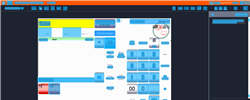
Task: Trigger Based Attended Automation
Workflow: DOMS_SG_DispenseFuel_Fuelpoint2_XX.98-XX.02

Step 1: CV Screen Scope in window 'Web Rep Console*' (msedge.exe)

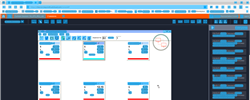
Step 2: CV refresh

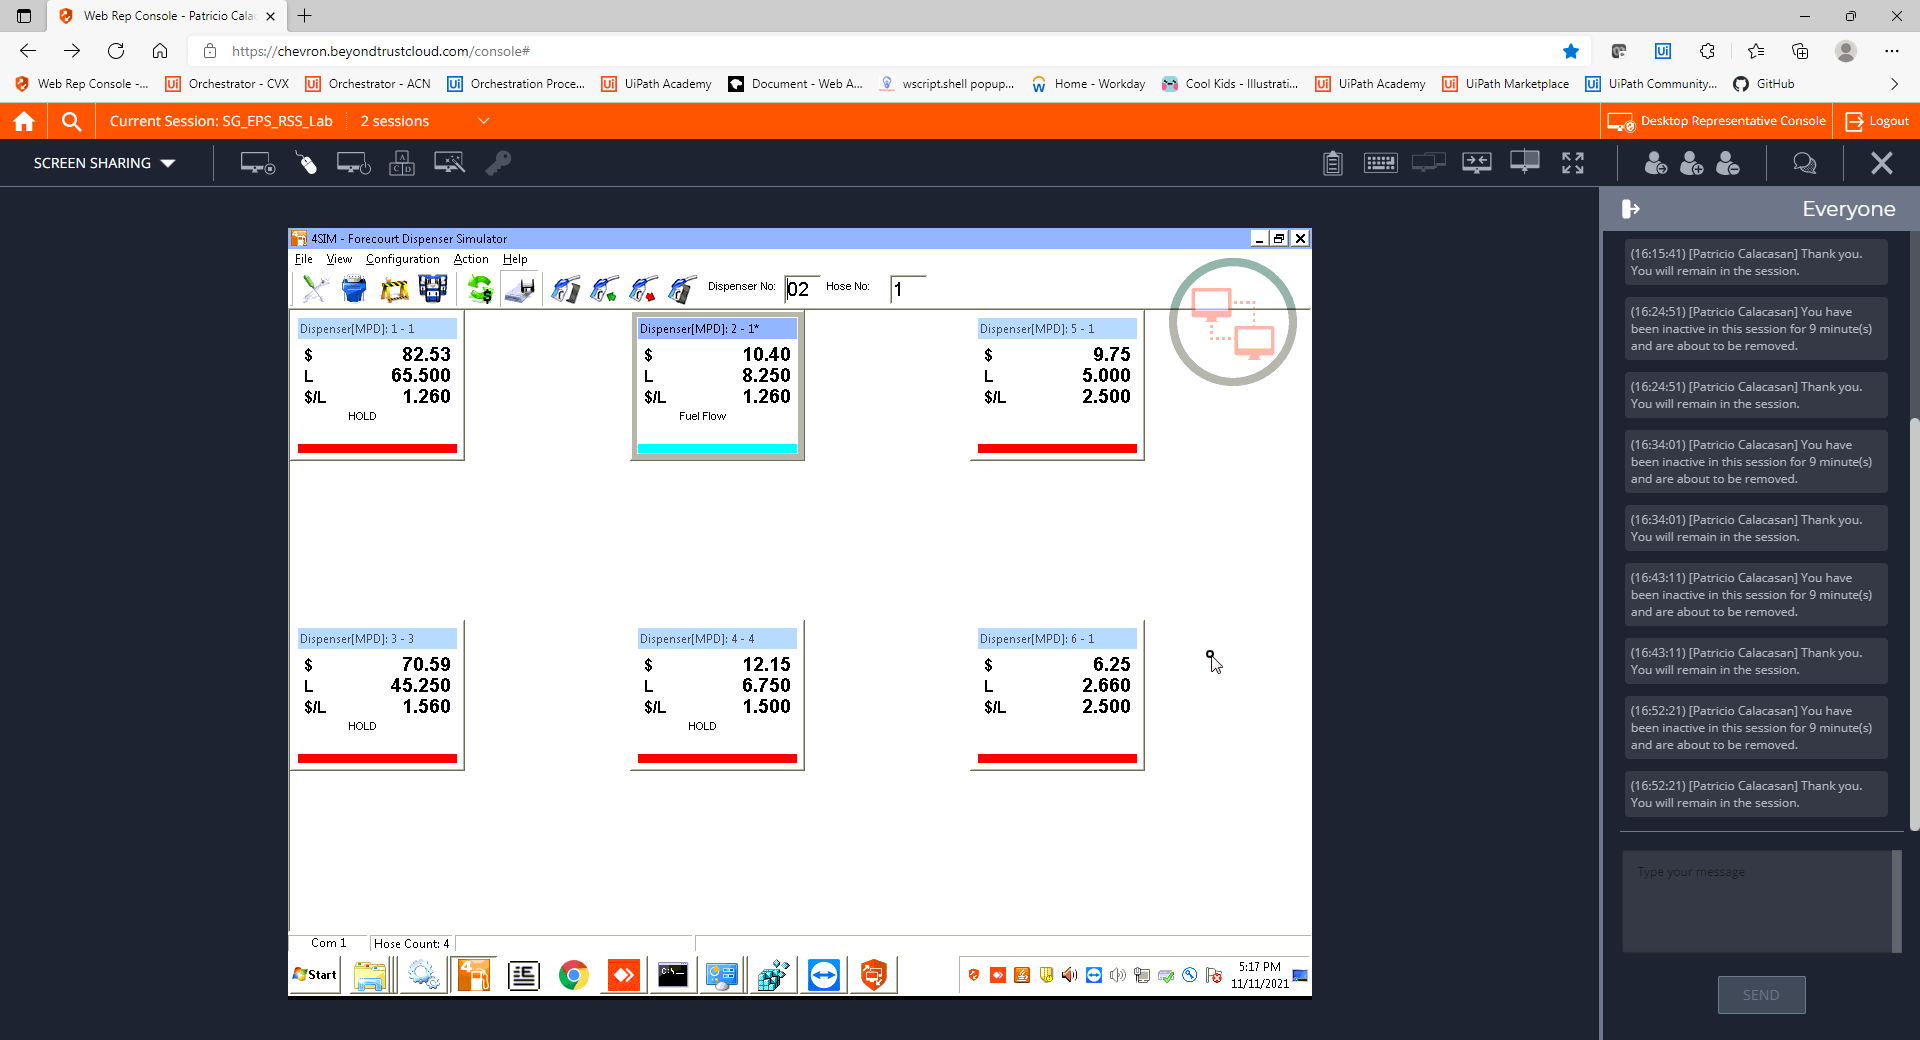
Step 3: CVCache

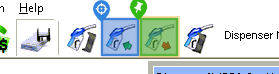
Step 4 [try]: CV Click - Icon

Step 5: CvDescriptor (same screen as step 4)

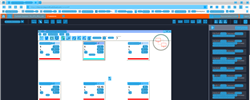
Step 6: CV refresh

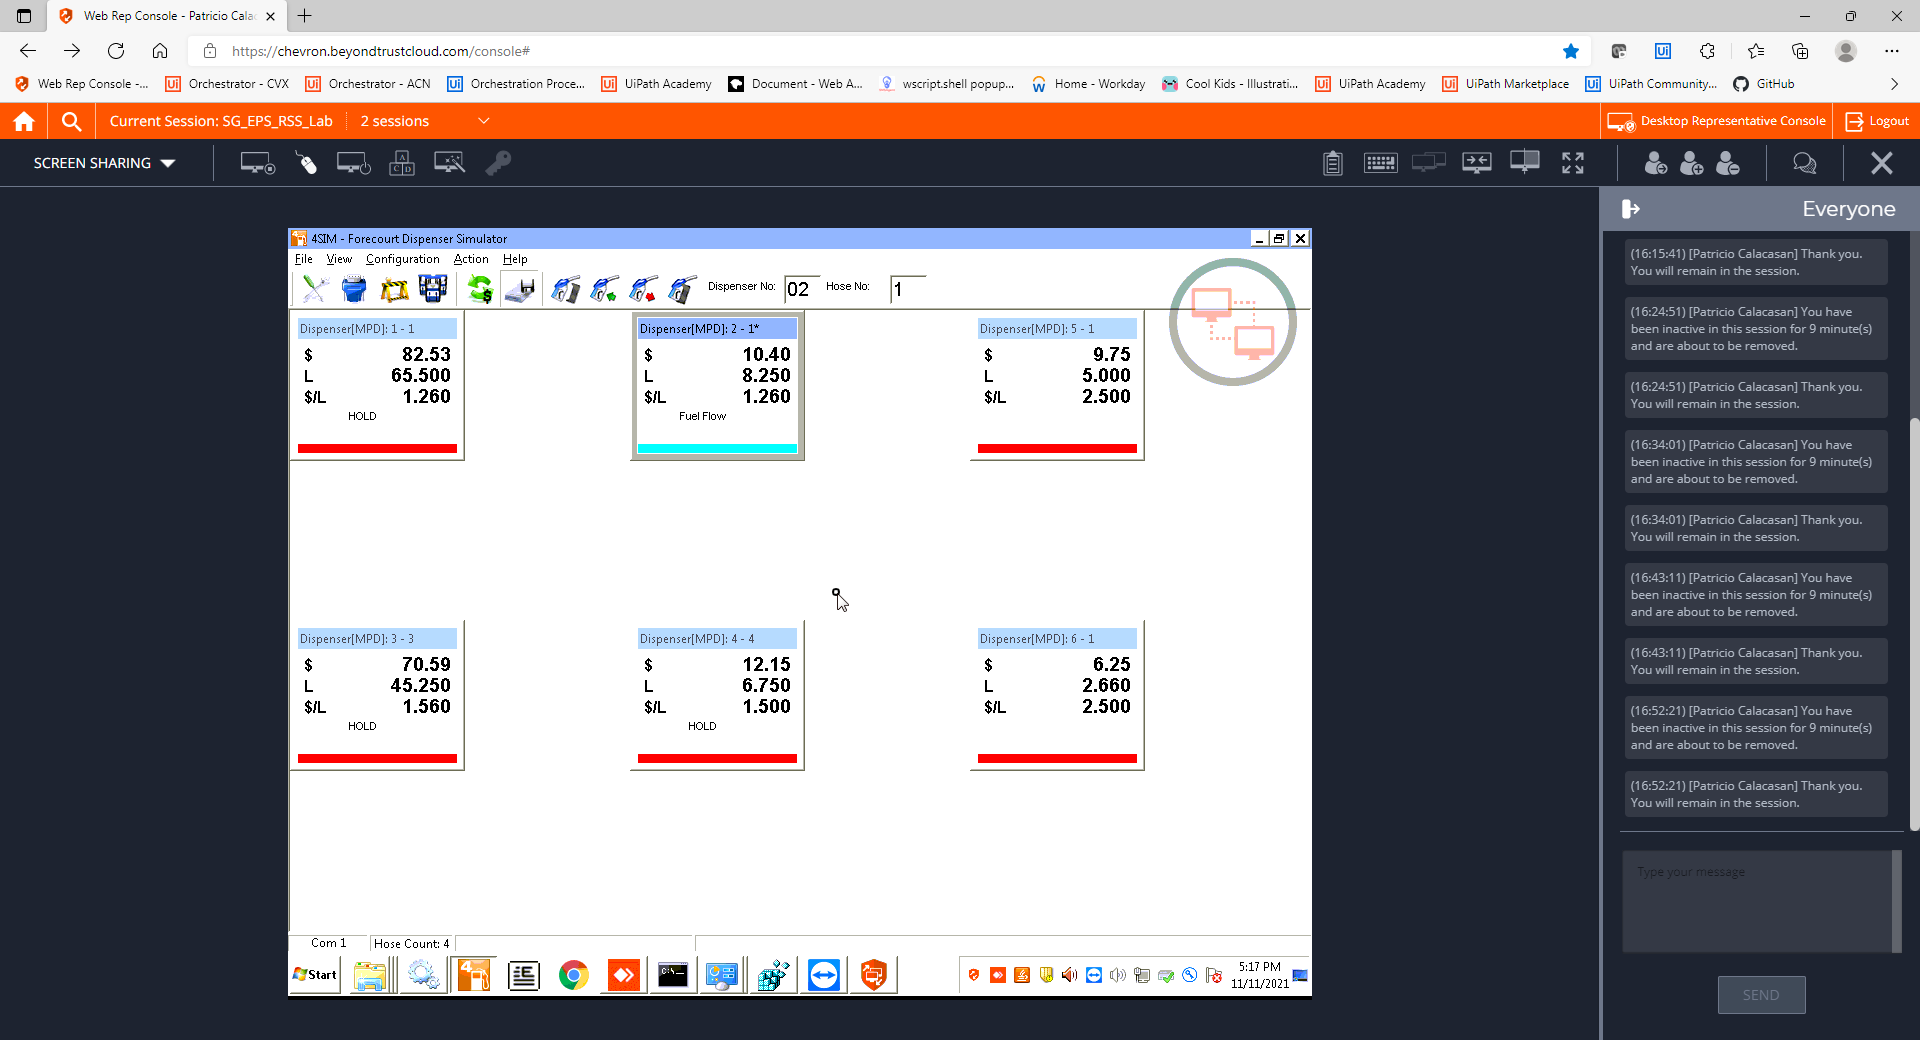
Step 7: CVCache

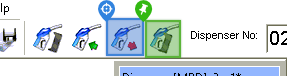
Step 8 [try]: CV Click - Icon

Step 9: CvDescriptor (same screen as step 8)

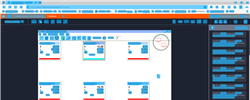
Step 10: CV refresh

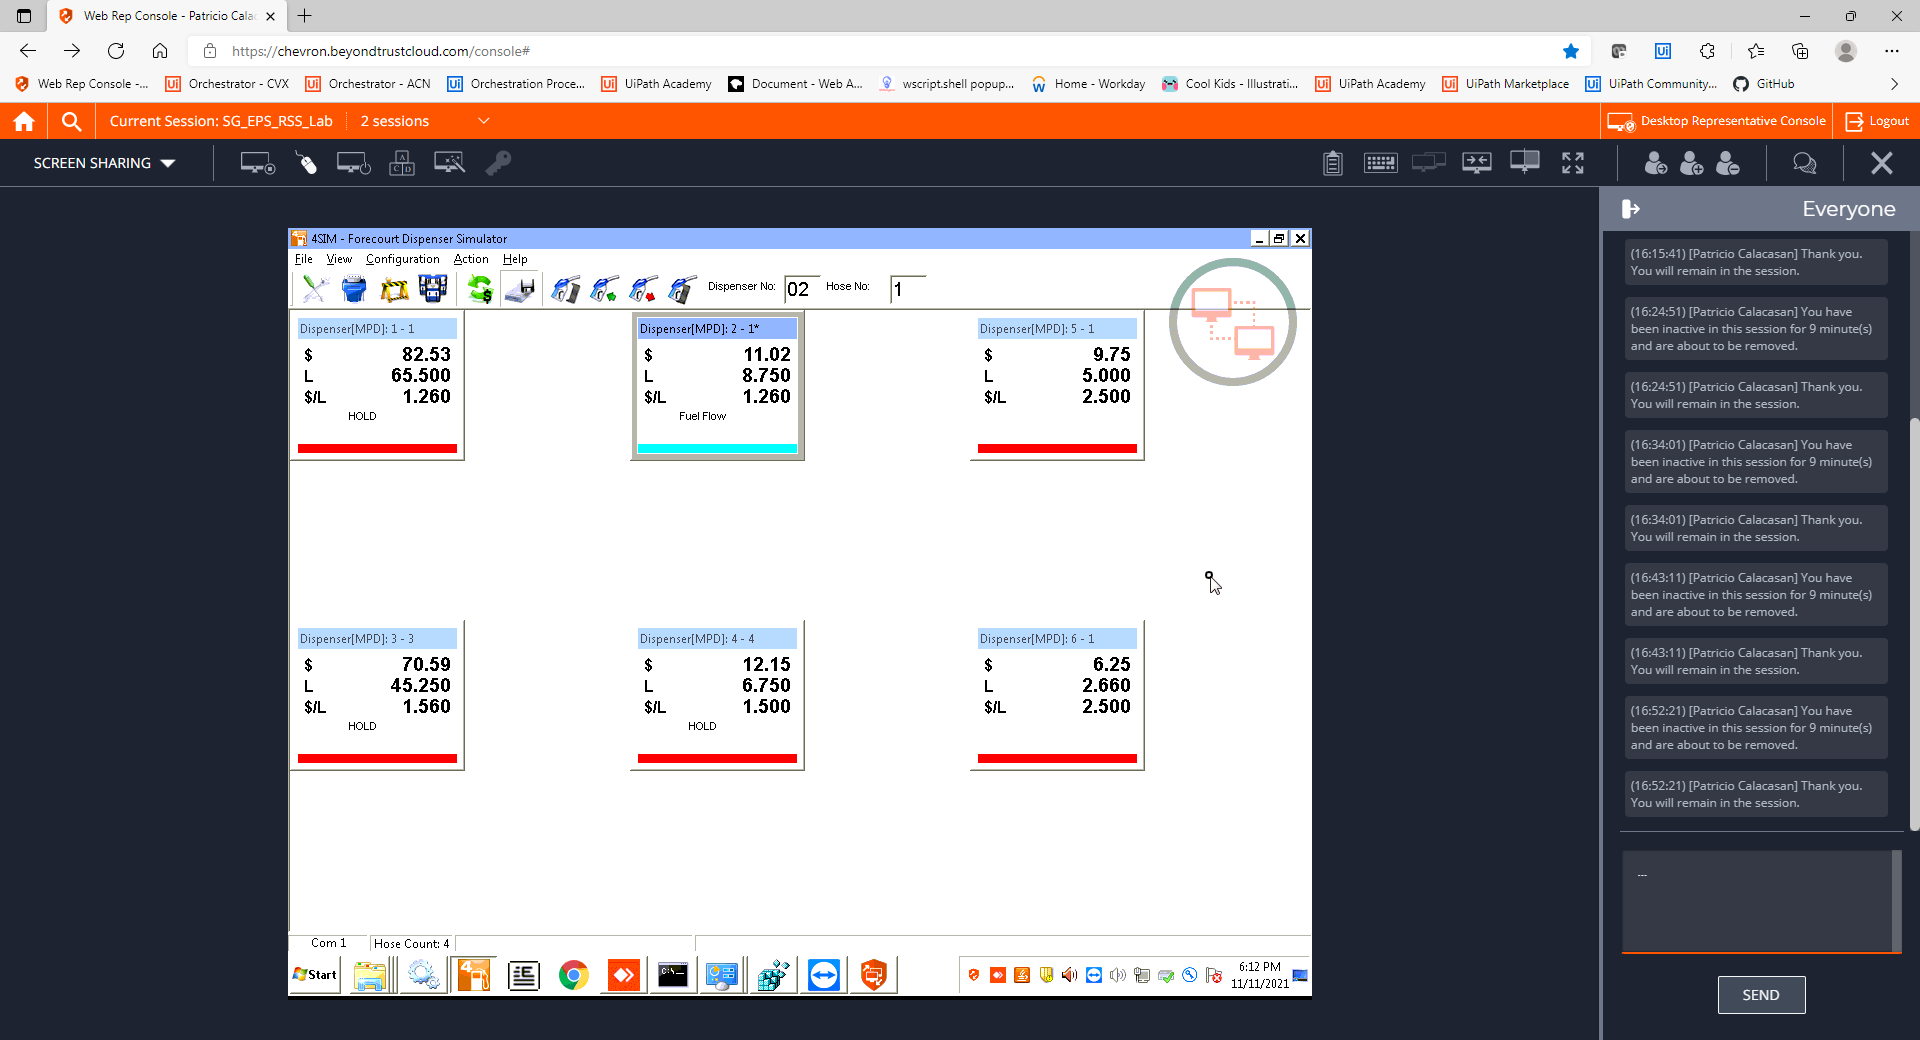
Step 11: CVCache

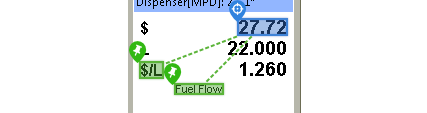
Step 12 [try]: get-text

Step 13: CvDescriptor (same screen as step 12)

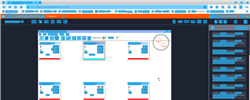
Step 14: CV refresh

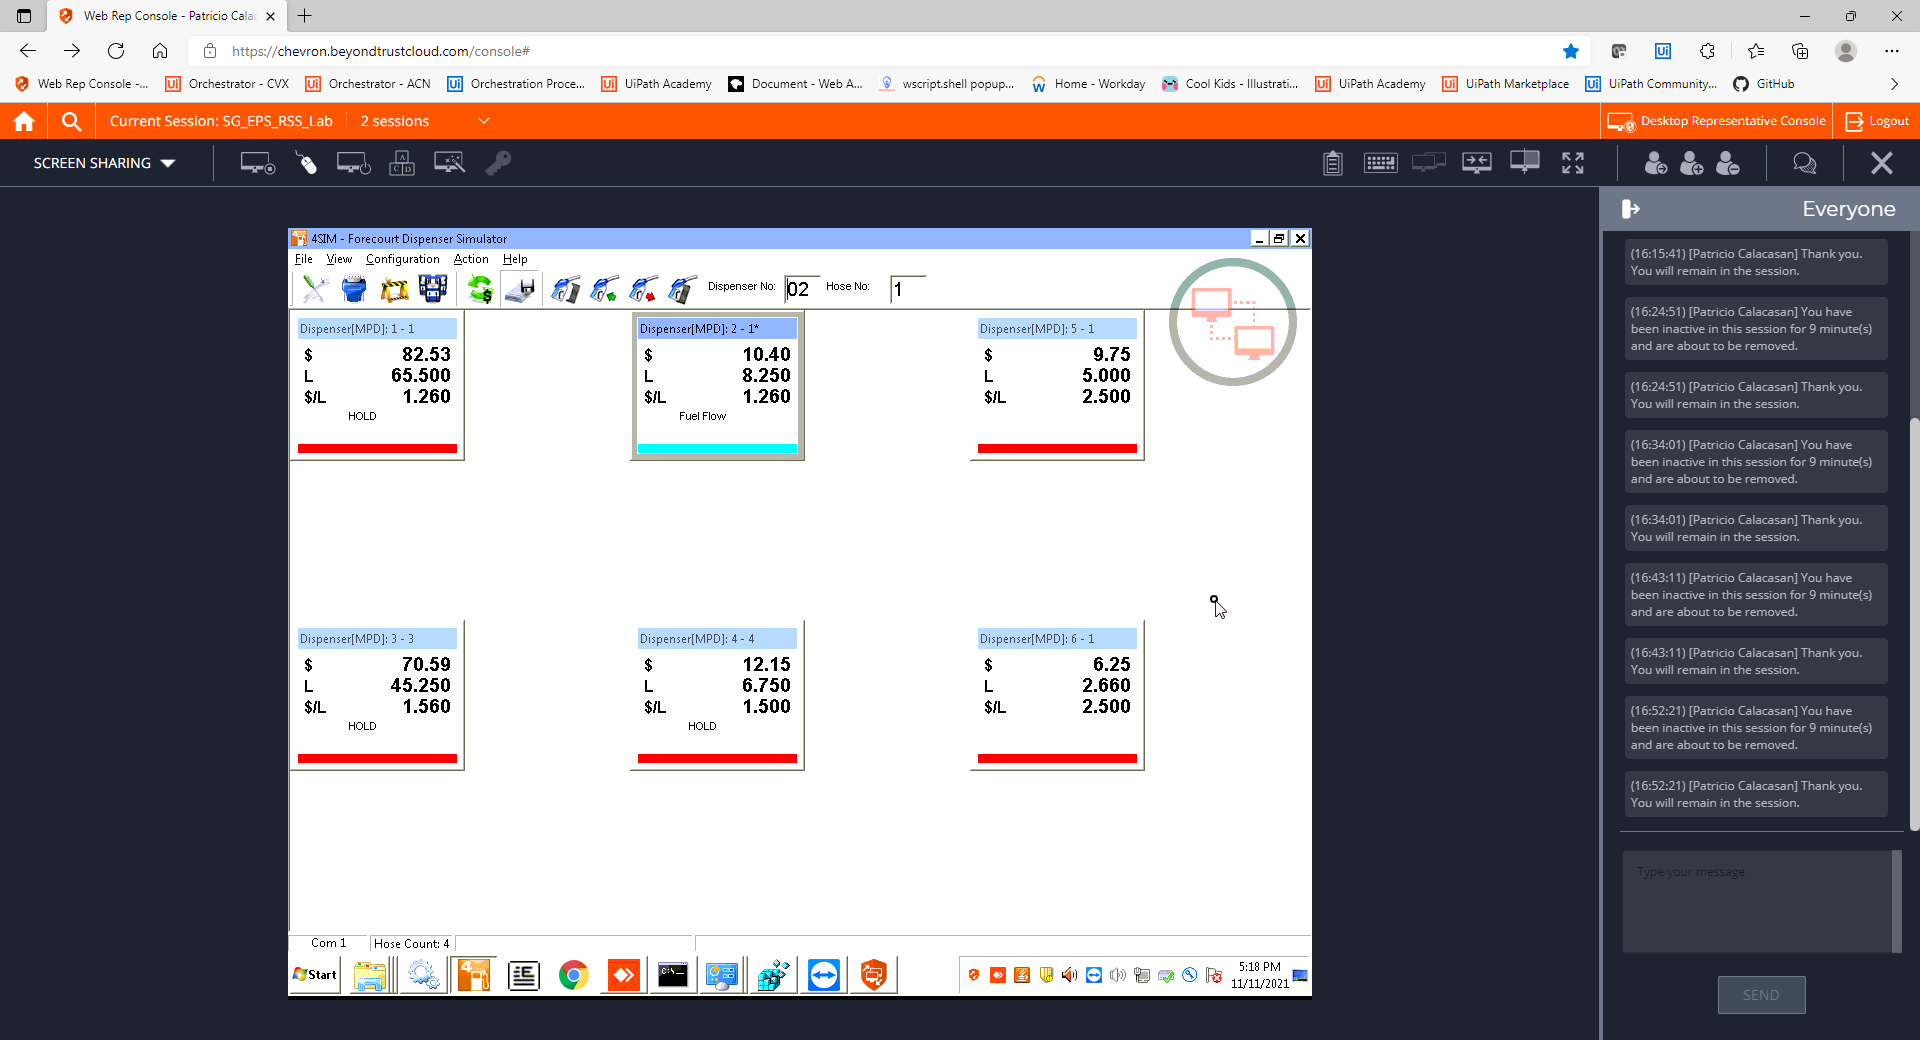
Step 15: CVCache

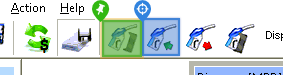
Step 16 [try]: CV Click - Icon

Step 17: CvDescriptor (same screen as step 16)

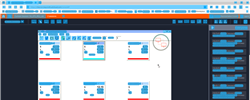
Step 18: CV refresh

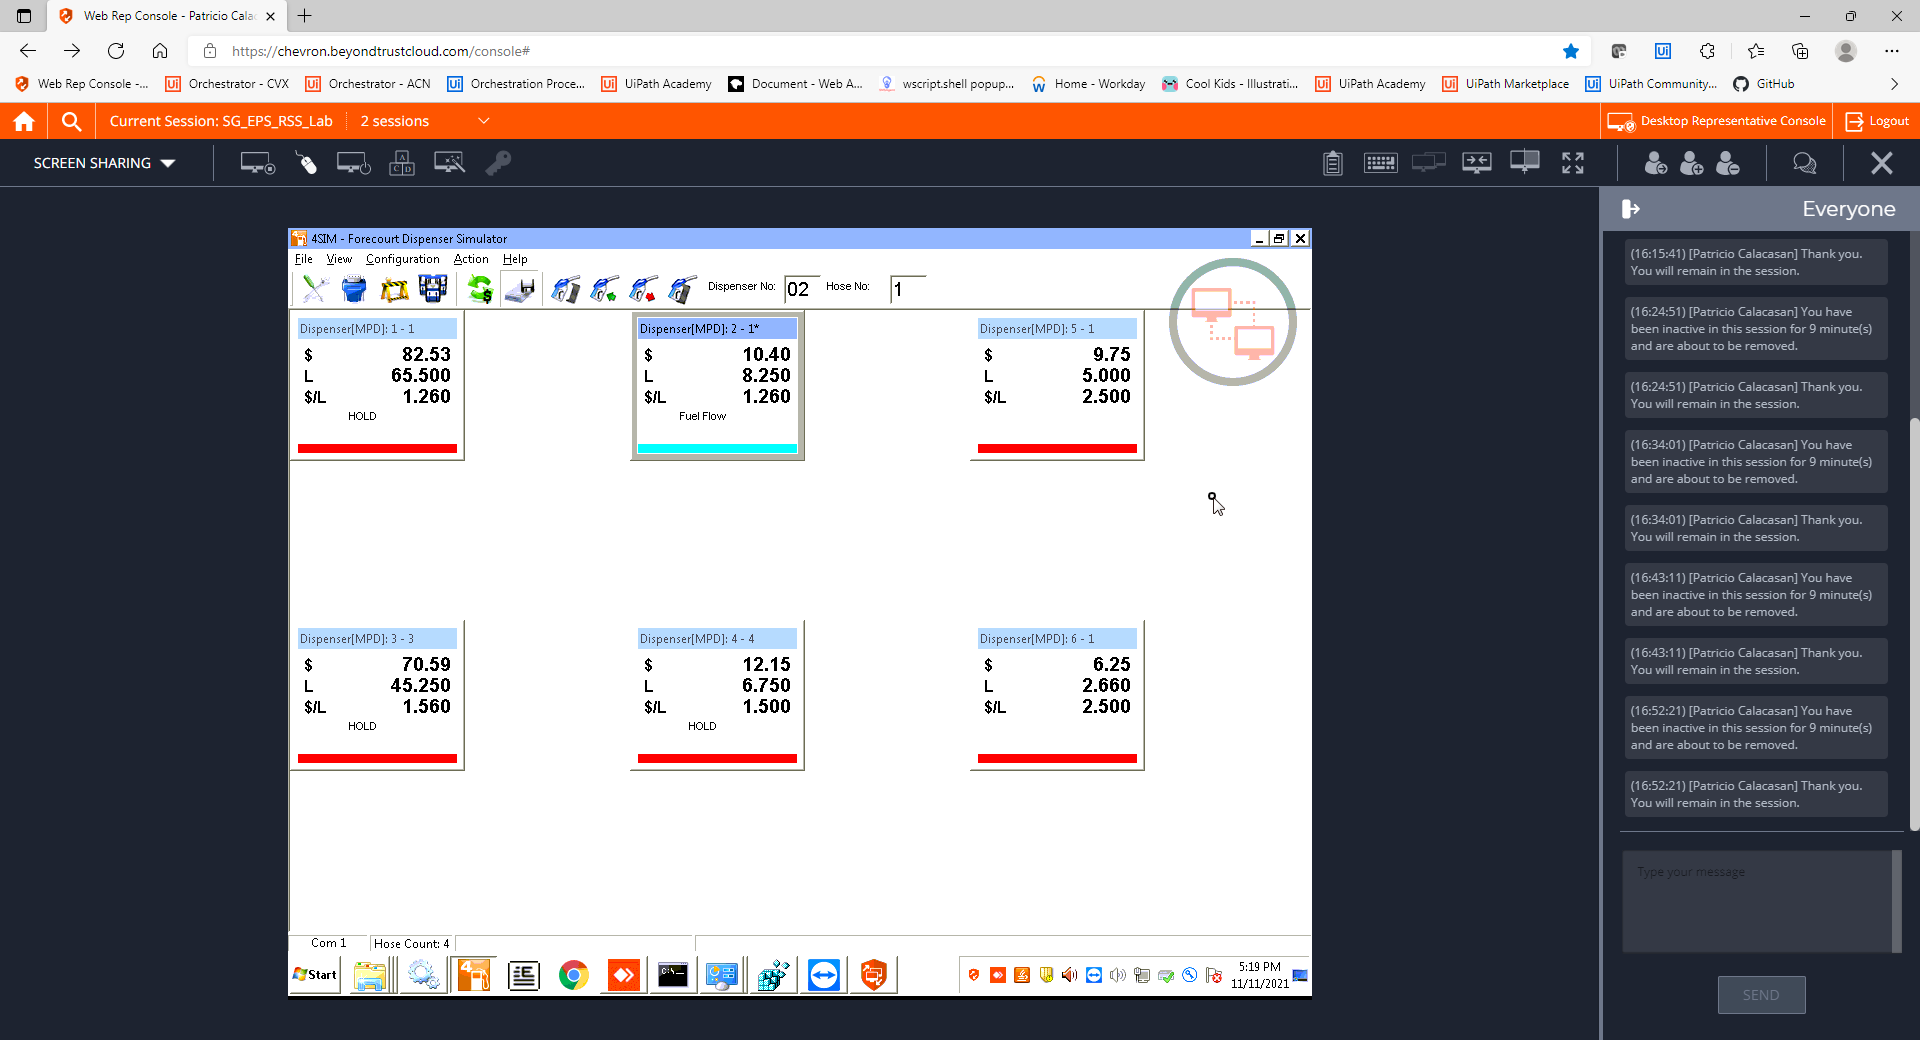
Step 19: CVCache

Step 20 [try]: CV Click - Icon (same screen as step 8)

Step 21: CvDescriptor (same screen as step 8)

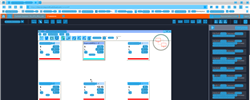
Step 22: CV refresh

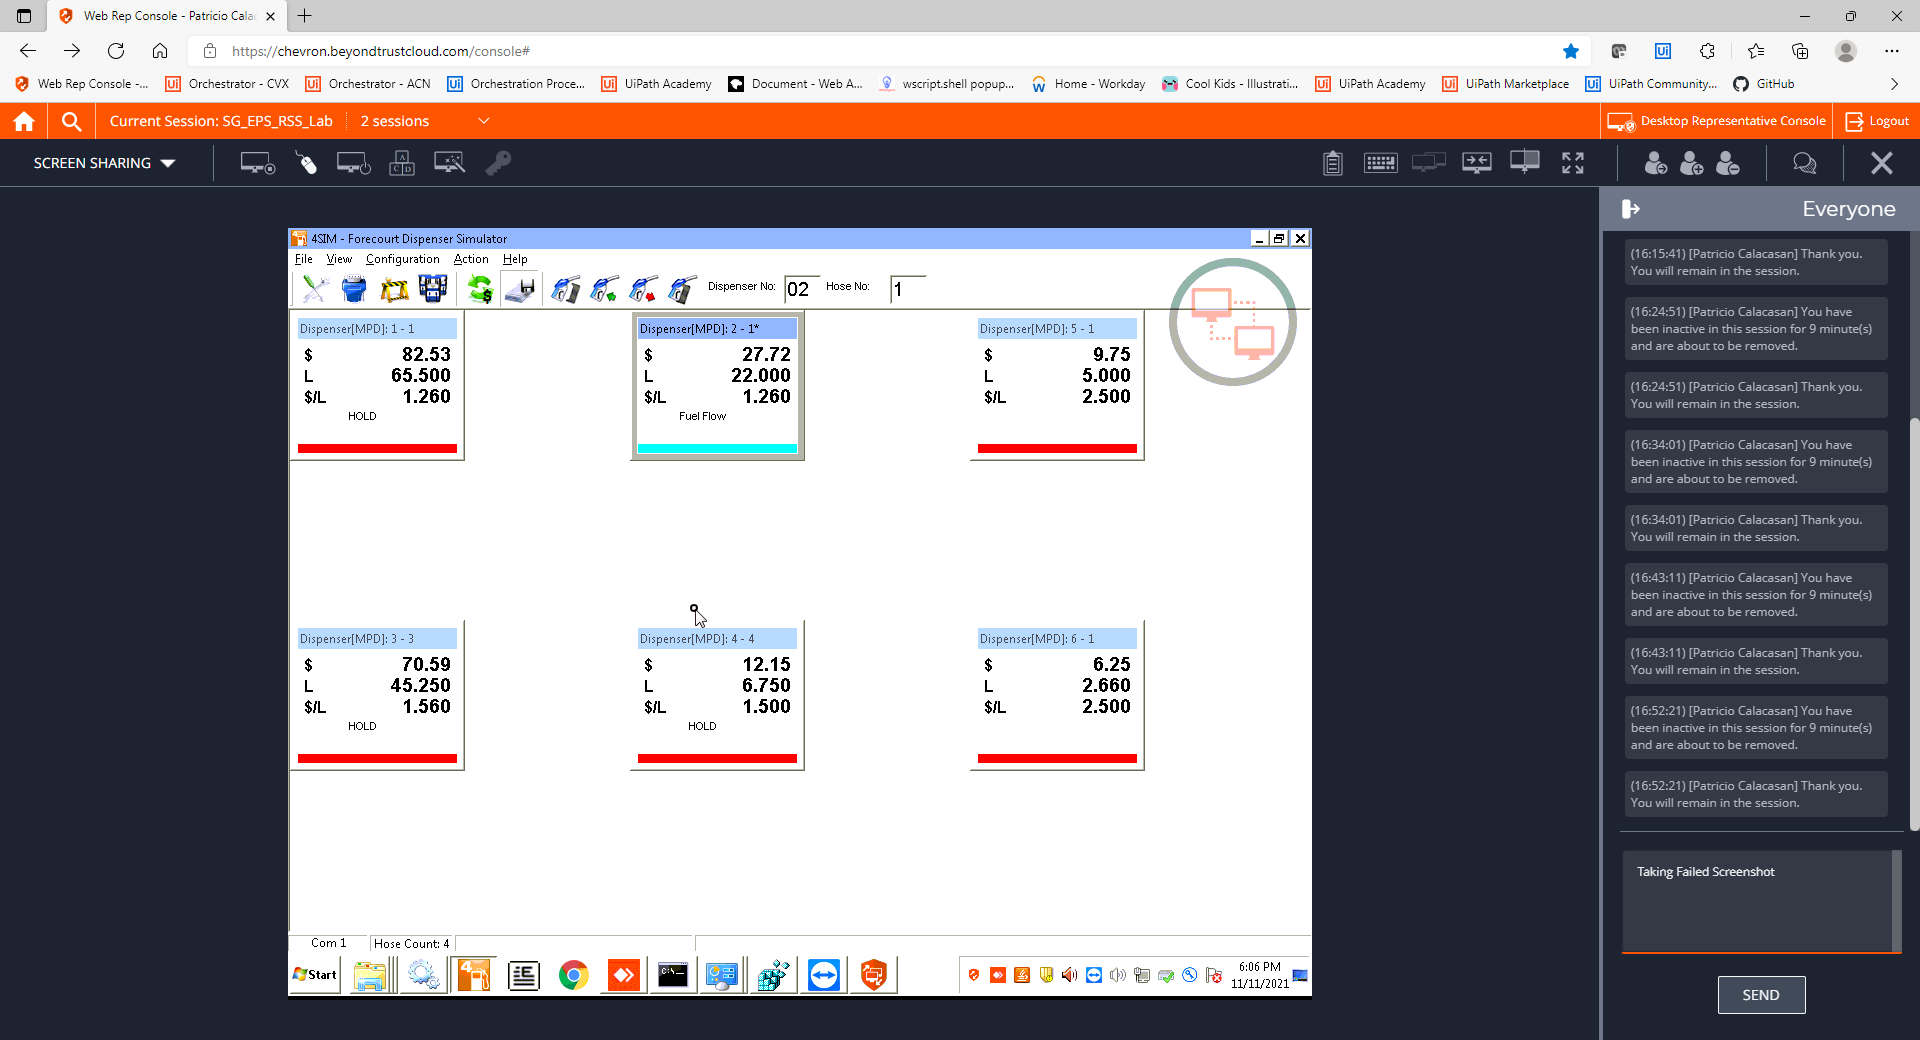
Step 23: CVCache

Step 24 [try]: get-text (same screen as step 12)

Step 25: CvDescriptor (same screen as step 12)

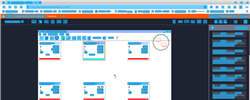
Step 26: CVRefresh

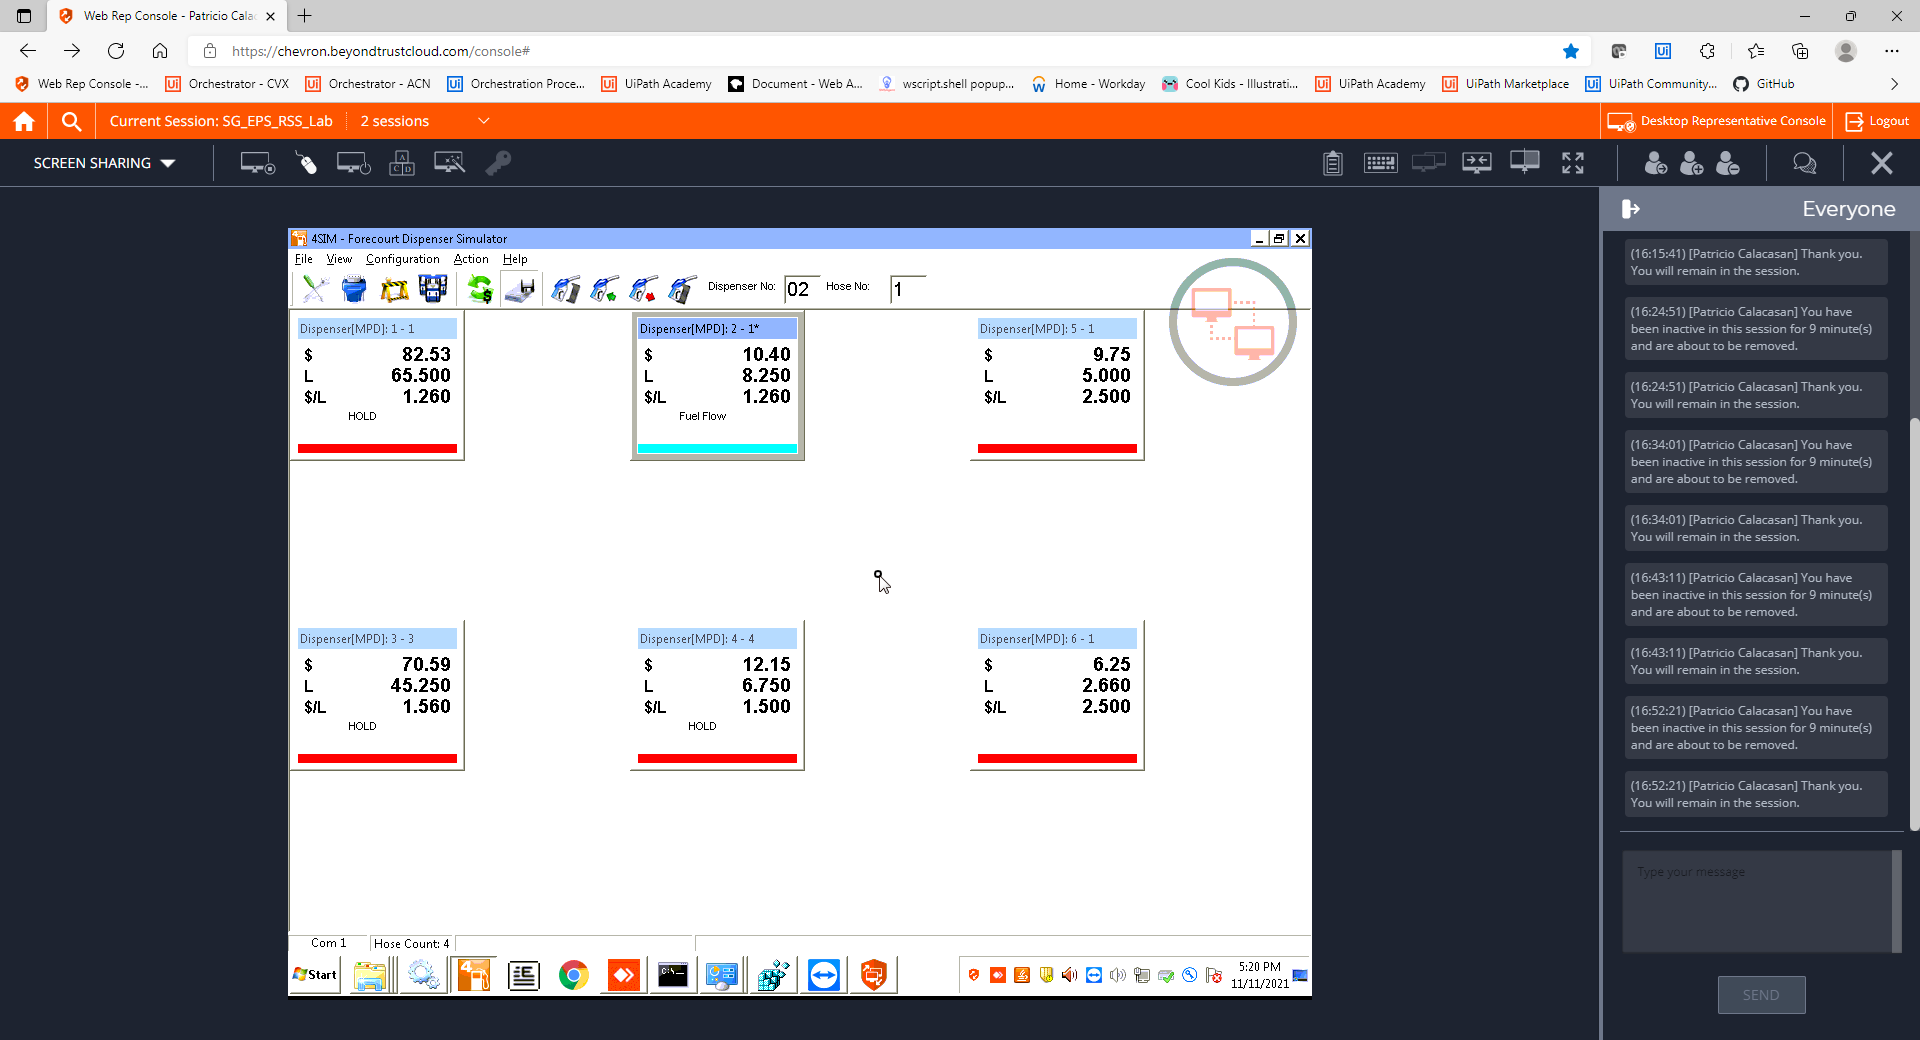
Step 27: CVCache

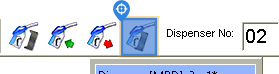
Step 28 [try]: CV Click - Icon

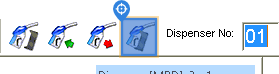
Step 29: CvDescriptor

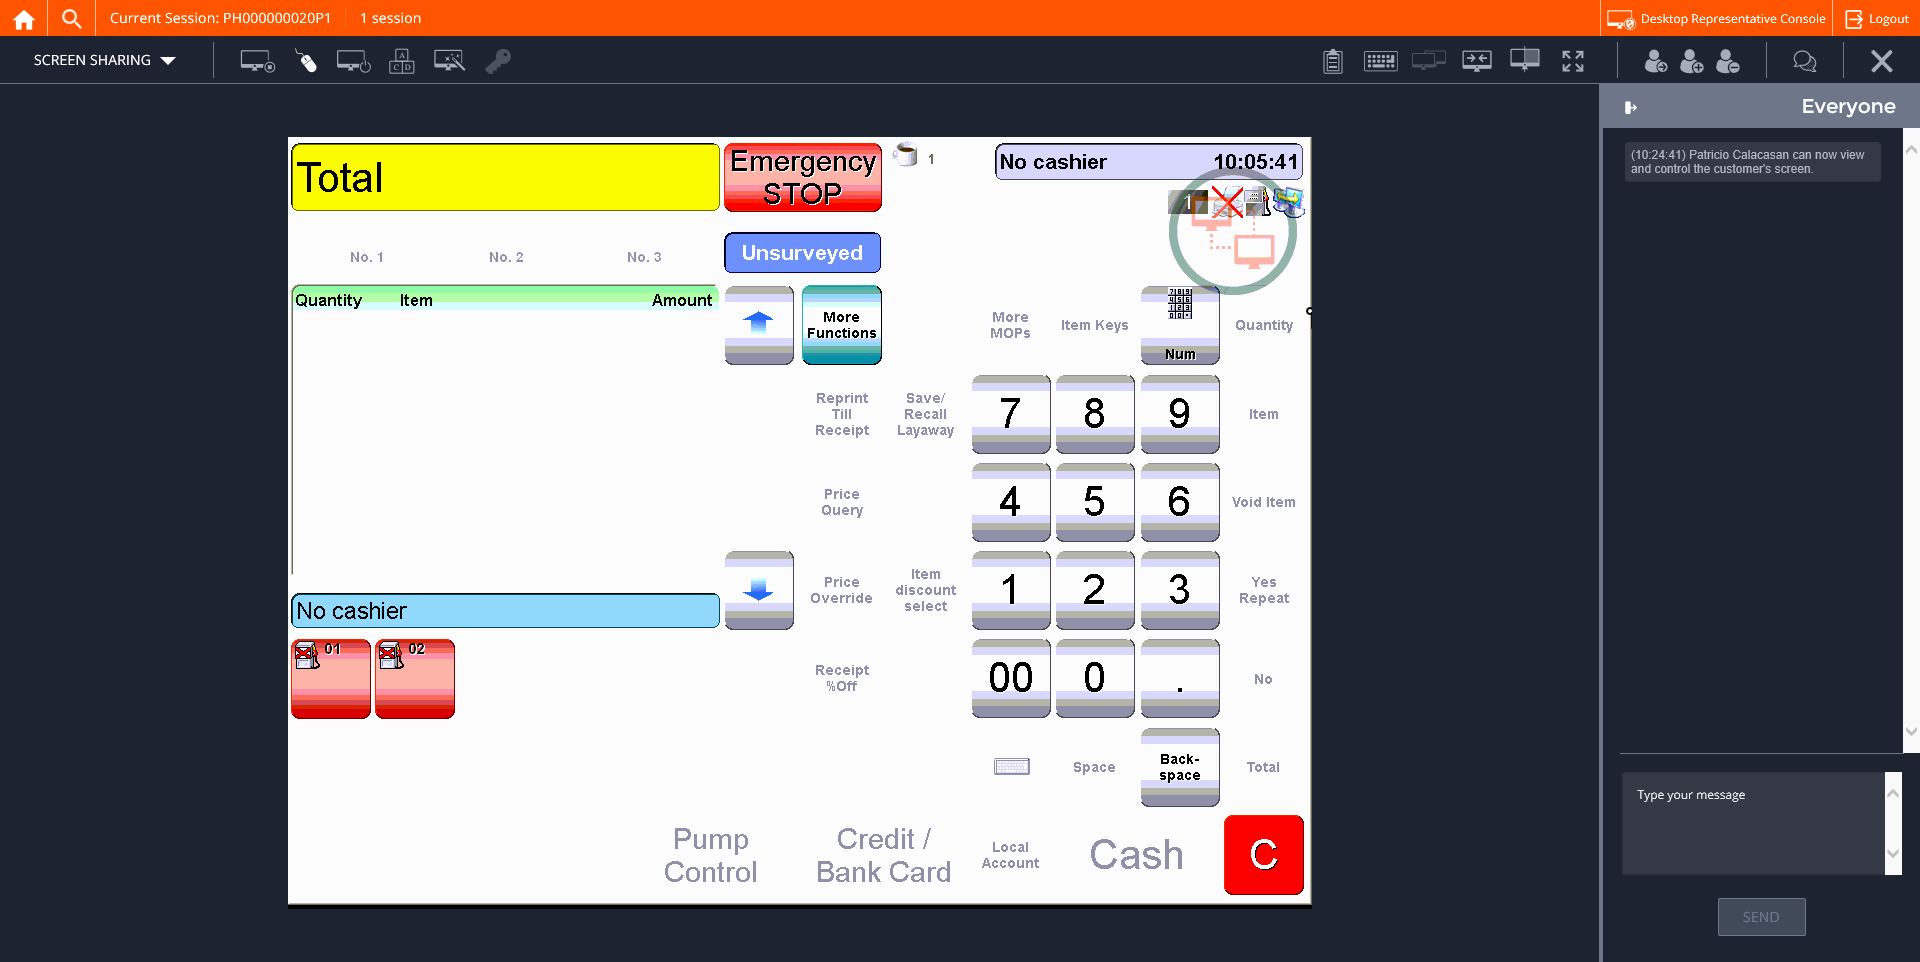
Step 30: CVCache